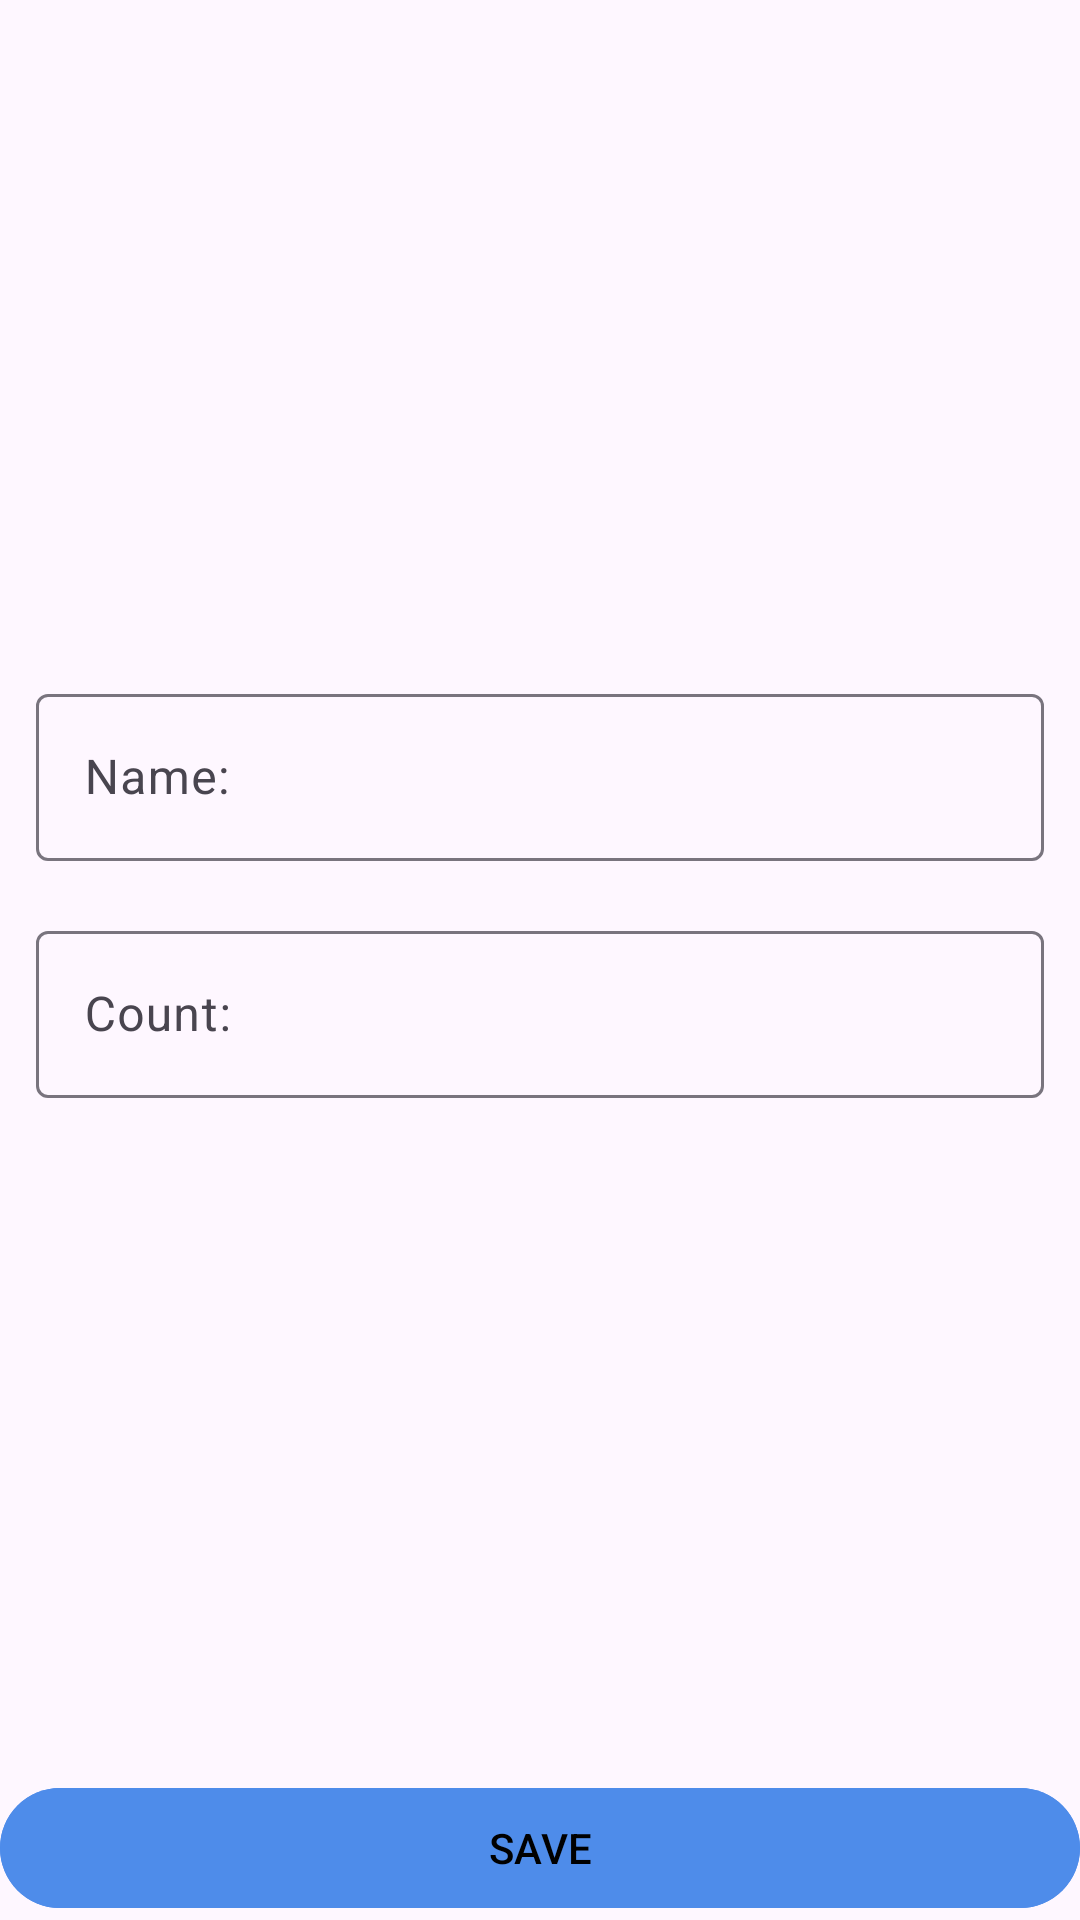

Reconstruct the res/layout file that produces this screen, plus the resources it refers to.
<!-- AndroidManifest.xml: application theme Theme.Tech_programming -->
<!-- res/layout/fragment_add_edit.xml -->
<?xml version="1.0" encoding="utf-8"?>
<FrameLayout xmlns:android="http://schemas.android.com/apk/res/android"
    xmlns:tools="http://schemas.android.com/tools"
    android:layout_width="match_parent"
    android:layout_height="match_parent"
    xmlns:app="http://schemas.android.com/apk/res-auto"
    tools:context=".presentation.requestFragment.needRequestList.NeedAddEditRequestFragment">

    <androidx.constraintlayout.widget.ConstraintLayout
        android:layout_width="match_parent"
        android:layout_height="match_parent">

        <com.google.android.material.textfield.TextInputLayout
            android:id="@+id/til_name"
            android:layout_width="0dp"
            android:layout_height="wrap_content"
            android:layout_marginStart="12dp"
            android:layout_marginEnd="12dp"
            app:layout_constraintBottom_toTopOf="@id/til_count"
            app:layout_constraintEnd_toEndOf="parent"
            app:layout_constraintStart_toStartOf="parent"
            app:layout_constraintTop_toTopOf="parent"
            app:layout_constraintVertical_chainStyle="packed">

            <com.google.android.material.textfield.TextInputEditText
                android:id="@+id/et_name"
                android:layout_width="match_parent"
                android:layout_height="wrap_content"
                android:hint="Name:"
                android:inputType="textCapWords" />

        </com.google.android.material.textfield.TextInputLayout>


        <com.google.android.material.textfield.TextInputLayout
            android:id="@+id/til_count"
            android:layout_width="0dp"
            android:layout_height="wrap_content"
            android:layout_marginStart="12dp"
            android:layout_marginTop="18dp"
            android:layout_marginEnd="12dp"
            app:layout_constraintBottom_toTopOf="@+id/btn_save"
            app:layout_constraintEnd_toEndOf="parent"
            app:layout_constraintStart_toStartOf="parent"
            app:layout_constraintTop_toBottomOf="@id/til_name"
            app:layout_constraintVertical_chainStyle="packed">

            <com.google.android.material.textfield.TextInputEditText
                android:id="@+id/et_count"
                android:layout_width="match_parent"
                android:layout_height="wrap_content"
                android:hint="Count: "
                android:inputType="number" />

        </com.google.android.material.textfield.TextInputLayout>


        <com.google.android.material.button.MaterialButton
            android:id="@+id/btn_save"
            android:layout_width="match_parent"
            android:layout_height="wrap_content"
            android:backgroundTint="#4E8CEA"
            android:text="SAVE"
            android:textColor="@color/black"
            app:layout_constraintBottom_toBottomOf="parent"
            app:layout_constraintEnd_toEndOf="parent"
            app:layout_constraintStart_toStartOf="parent" />

    </androidx.constraintlayout.widget.ConstraintLayout>


</FrameLayout>
<!-- resources referenced by this layout -->
<resources>
  <style name="Theme.Tech_programming" parent="Base.Theme.Tech_programming" />
  <style name="Base.Theme.Tech_programming" parent="Theme.Material3.DayNight.NoActionBar">
          
          
      </style>
  <!-- not gathered from this repository: default colours our renderer supplied (Android Studio template values) -->
  <color name="black">#FF000000</color>
</resources>
